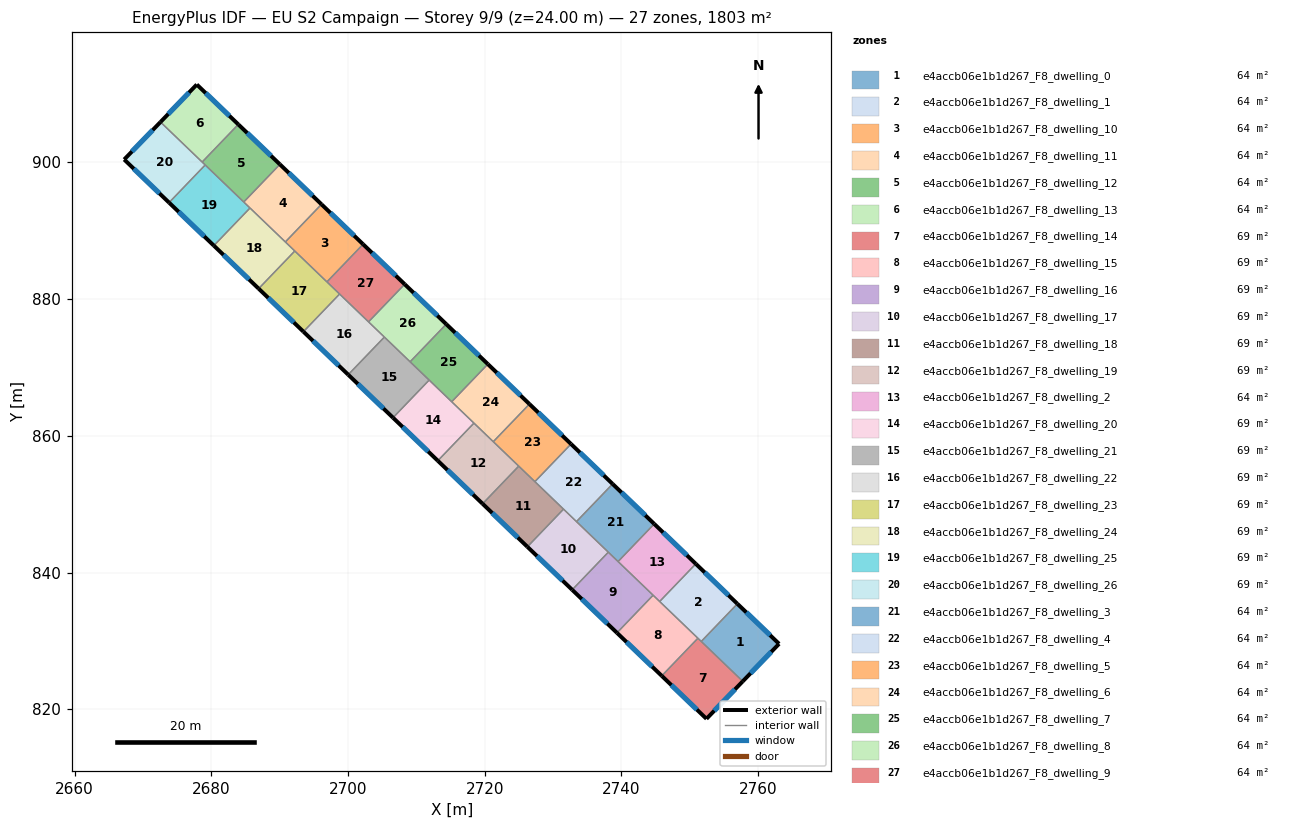
=== STOREY PLAN SPEC (per zone: floor XY polygon, exterior-wall plan segments, windows/doors) ===
zone 1: e4accb06e1b1d267_F8_dwelling_0  (64.4 m²)
  floor: (2763.08, 829.57) (2757.77, 824.08) (2751.69, 829.91) (2756.98, 835.42)
  exterior wall: (2757.77, 824.08) – (2763.08, 829.57)  [7.6 m]
    window: (2758.90, 825.25) – (2761.94, 828.39)  [7.5 m²]
  exterior wall: (2763.08, 829.57) – (2756.98, 835.42)  [8.5 m]
    window: (2761.77, 830.82) – (2758.29, 834.17)  [8.3 m²]
  interior walls: 2
zone 2: e4accb06e1b1d267_F8_dwelling_1  (64.4 m²)
  floor: (2756.98, 835.42) (2751.69, 829.91) (2745.61, 835.76) (2750.90, 841.26)
  exterior wall: (2756.98, 835.42) – (2750.90, 841.26)  [8.4 m]
    window: (2755.68, 836.67) – (2752.20, 840.01)  [8.3 m²]
  interior walls: 4
zone 3: e4accb06e1b1d267_F8_dwelling_10  (64.4 m²)
  floor: (2702.22, 888.02) (2696.93, 882.52) (2690.84, 888.36) (2696.13, 893.87)
  exterior wall: (2702.22, 888.02) – (2696.13, 893.87)  [8.4 m]
    window: (2700.91, 889.27) – (2697.44, 892.62)  [8.3 m²]
  interior walls: 4
zone 4: e4accb06e1b1d267_F8_dwelling_11  (64.4 m²)
  floor: (2696.13, 893.87) (2690.84, 888.36) (2684.76, 894.21) (2690.05, 899.71)
  exterior wall: (2696.13, 893.87) – (2690.05, 899.71)  [8.4 m]
    window: (2694.83, 895.12) – (2691.35, 898.46)  [8.3 m²]
  interior walls: 4
zone 5: e4accb06e1b1d267_F8_dwelling_12  (64.4 m²)
  floor: (2690.05, 899.71) (2684.76, 894.21) (2678.67, 900.05) (2683.96, 905.56)
  exterior wall: (2690.05, 899.71) – (2683.96, 905.56)  [8.4 m]
    window: (2688.74, 900.96) – (2685.27, 904.30)  [8.3 m²]
  interior walls: 4
zone 6: e4accb06e1b1d267_F8_dwelling_13  (64.4 m²)
  floor: (2683.96, 905.56) (2678.67, 900.05) (2672.58, 905.91) (2677.89, 911.39)
  exterior wall: (2677.89, 911.39) – (2672.58, 905.91)  [7.6 m]
    window: (2676.75, 910.22) – (2673.72, 907.08)  [7.5 m²]
  exterior wall: (2683.96, 905.56) – (2677.89, 911.39)  [8.4 m]
    window: (2682.66, 906.81) – (2679.19, 910.14)  [8.3 m²]
  interior walls: 2
zone 7: e4accb06e1b1d267_F8_dwelling_14  (69.4 m²)
  floor: (2757.77, 824.08) (2752.46, 818.60) (2745.91, 824.88) (2751.20, 830.38)
  exterior wall: (2752.46, 818.60) – (2757.77, 824.08)  [7.6 m]
    window: (2753.59, 819.77) – (2756.63, 822.91)  [7.5 m²]
  exterior wall: (2745.91, 824.88) – (2752.46, 818.60)  [9.1 m]
    window: (2747.31, 823.53) – (2751.05, 819.94)  [8.9 m²]
  interior walls: 3
zone 8: e4accb06e1b1d267_F8_dwelling_15  (69.4 m²)
  floor: (2751.20, 830.38) (2745.91, 824.88) (2739.36, 831.17) (2744.65, 836.68)
  exterior wall: (2739.36, 831.17) – (2745.91, 824.88)  [9.1 m]
    window: (2740.76, 829.83) – (2744.51, 826.23)  [8.9 m²]
  interior walls: 4
zone 9: e4accb06e1b1d267_F8_dwelling_16  (69.4 m²)
  floor: (2744.65, 836.68) (2739.36, 831.17) (2732.81, 837.47) (2738.10, 842.97)
  exterior wall: (2732.81, 837.47) – (2739.36, 831.17)  [9.1 m]
    window: (2734.21, 836.12) – (2737.96, 832.52)  [8.9 m²]
  interior walls: 4
zone 10: e4accb06e1b1d267_F8_dwelling_17  (69.4 m²)
  floor: (2738.10, 842.97) (2732.81, 837.47) (2726.26, 843.76) (2731.54, 849.27)
  exterior wall: (2726.26, 843.76) – (2732.81, 837.47)  [9.1 m]
    window: (2727.66, 842.41) – (2731.40, 838.82)  [8.9 m²]
  interior walls: 4
zone 11: e4accb06e1b1d267_F8_dwelling_18  (69.4 m²)
  floor: (2731.54, 849.27) (2726.26, 843.76) (2719.70, 850.06) (2724.99, 855.56)
  exterior wall: (2719.70, 850.06) – (2726.26, 843.76)  [9.1 m]
    window: (2721.11, 848.71) – (2724.85, 845.11)  [8.9 m²]
  interior walls: 4
zone 12: e4accb06e1b1d267_F8_dwelling_19  (69.4 m²)
  floor: (2724.99, 855.56) (2719.70, 850.06) (2713.15, 856.35) (2718.44, 861.86)
  exterior wall: (2713.15, 856.35) – (2719.70, 850.06)  [9.1 m]
    window: (2714.55, 855.00) – (2718.30, 851.41)  [8.9 m²]
  interior walls: 4
zone 13: e4accb06e1b1d267_F8_dwelling_2  (64.4 m²)
  floor: (2750.90, 841.26) (2745.61, 835.76) (2739.52, 841.60) (2744.81, 847.11)
  exterior wall: (2750.90, 841.26) – (2744.81, 847.11)  [8.4 m]
    window: (2749.59, 842.52) – (2746.11, 845.86)  [8.3 m²]
  interior walls: 4
zone 14: e4accb06e1b1d267_F8_dwelling_20  (69.4 m²)
  floor: (2718.44, 861.86) (2713.15, 856.35) (2706.60, 862.64) (2711.88, 868.15)
  exterior wall: (2706.60, 862.64) – (2713.15, 856.35)  [9.1 m]
    window: (2708.00, 861.30) – (2711.75, 857.70)  [8.9 m²]
  interior walls: 4
zone 15: e4accb06e1b1d267_F8_dwelling_21  (69.4 m²)
  floor: (2711.88, 868.15) (2706.60, 862.64) (2700.04, 868.94) (2705.33, 874.44)
  exterior wall: (2700.04, 868.94) – (2706.60, 862.64)  [9.1 m]
    window: (2701.45, 867.59) – (2705.19, 863.99)  [8.9 m²]
  interior walls: 4
zone 16: e4accb06e1b1d267_F8_dwelling_22  (69.4 m²)
  floor: (2705.33, 874.44) (2700.04, 868.94) (2693.49, 875.23) (2698.78, 880.74)
  exterior wall: (2693.49, 875.23) – (2700.04, 868.94)  [9.1 m]
    window: (2694.89, 873.88) – (2698.64, 870.29)  [8.9 m²]
  interior walls: 4
zone 17: e4accb06e1b1d267_F8_dwelling_23  (69.4 m²)
  floor: (2698.78, 880.74) (2693.49, 875.23) (2686.94, 881.53) (2692.23, 887.03)
  exterior wall: (2686.94, 881.53) – (2693.49, 875.23)  [9.1 m]
    window: (2688.34, 880.18) – (2692.09, 876.58)  [8.9 m²]
  interior walls: 4
zone 18: e4accb06e1b1d267_F8_dwelling_24  (69.4 m²)
  floor: (2692.23, 887.03) (2686.94, 881.53) (2680.39, 887.82) (2685.67, 893.33)
  exterior wall: (2680.39, 887.82) – (2686.94, 881.53)  [9.1 m]
    window: (2681.79, 886.47) – (2685.53, 882.88)  [8.9 m²]
  interior walls: 4
zone 19: e4accb06e1b1d267_F8_dwelling_25  (69.4 m²)
  floor: (2685.67, 893.33) (2680.39, 887.82) (2673.83, 894.12) (2679.12, 899.62)
  exterior wall: (2673.83, 894.12) – (2680.39, 887.82)  [9.1 m]
    window: (2675.24, 892.77) – (2678.98, 889.17)  [8.9 m²]
  interior walls: 4
zone 20: e4accb06e1b1d267_F8_dwelling_26  (69.4 m²)
  floor: (2679.12, 899.62) (2673.83, 894.12) (2667.27, 900.42) (2672.58, 905.91)
  exterior wall: (2667.27, 900.42) – (2673.83, 894.12)  [9.1 m]
    window: (2668.67, 899.07) – (2672.43, 895.47)  [8.9 m²]
  exterior wall: (2672.58, 905.91) – (2667.27, 900.42)  [7.6 m]
    window: (2671.44, 904.73) – (2668.41, 901.60)  [7.5 m²]
  interior walls: 3
zone 21: e4accb06e1b1d267_F8_dwelling_3  (64.4 m²)
  floor: (2744.81, 847.11) (2739.52, 841.60) (2733.44, 847.45) (2738.73, 852.95)
  exterior wall: (2744.81, 847.11) – (2738.73, 852.95)  [8.4 m]
    window: (2743.51, 848.36) – (2740.03, 851.70)  [8.3 m²]
  interior walls: 4
zone 22: e4accb06e1b1d267_F8_dwelling_4  (64.4 m²)
  floor: (2738.73, 852.95) (2733.44, 847.45) (2727.35, 853.29) (2732.64, 858.80)
  exterior wall: (2738.73, 852.95) – (2732.64, 858.80)  [8.4 m]
    window: (2737.42, 854.21) – (2733.94, 857.55)  [8.3 m²]
  interior walls: 4
zone 23: e4accb06e1b1d267_F8_dwelling_5  (64.4 m²)
  floor: (2732.64, 858.80) (2727.35, 853.29) (2721.27, 859.14) (2726.56, 864.64)
  exterior wall: (2732.64, 858.80) – (2726.56, 864.64)  [8.4 m]
    window: (2731.34, 860.05) – (2727.86, 863.39)  [8.3 m²]
  interior walls: 4
zone 24: e4accb06e1b1d267_F8_dwelling_6  (64.4 m²)
  floor: (2726.56, 864.64) (2721.27, 859.14) (2715.18, 864.98) (2720.47, 870.49)
  exterior wall: (2726.56, 864.64) – (2720.47, 870.49)  [8.4 m]
    window: (2725.25, 865.90) – (2721.78, 869.24)  [8.3 m²]
  interior walls: 4
zone 25: e4accb06e1b1d267_F8_dwelling_7  (64.4 m²)
  floor: (2720.47, 870.49) (2715.18, 864.98) (2709.10, 870.83) (2714.39, 876.33)
  exterior wall: (2720.47, 870.49) – (2714.39, 876.33)  [8.4 m]
    window: (2719.17, 871.74) – (2715.69, 875.08)  [8.3 m²]
  interior walls: 4
zone 26: e4accb06e1b1d267_F8_dwelling_8  (64.4 m²)
  floor: (2714.39, 876.33) (2709.10, 870.83) (2703.01, 876.67) (2708.30, 882.18)
  exterior wall: (2714.39, 876.33) – (2708.30, 882.18)  [8.4 m]
    window: (2713.08, 877.58) – (2709.61, 880.93)  [8.3 m²]
  interior walls: 4
zone 27: e4accb06e1b1d267_F8_dwelling_9  (64.4 m²)
  floor: (2708.30, 882.18) (2703.01, 876.67) (2696.93, 882.52) (2702.22, 888.02)
  exterior wall: (2708.30, 882.18) – (2702.22, 888.02)  [8.4 m]
    window: (2707.00, 883.43) – (2703.52, 886.77)  [8.3 m²]
  interior walls: 4

=== DERIVED (storey summary) ===
Building: EU S2 Campaign
Storey: 9 of 9  (floor level z = 24.00 m)
Storey gross floor area: 1803.5 m²
Zones on this storey: 27
  - e4accb06e1b1d267_F8_dwelling_0: floor 64.4 m²; exterior wall 16.1 m (48.3 m²); 2 window(s) 15.8 m²; WWR 32.7%
  - e4accb06e1b1d267_F8_dwelling_1: floor 64.4 m²; exterior wall 8.4 m (25.3 m²); 1 window(s) 8.3 m²; WWR 32.7%
  - e4accb06e1b1d267_F8_dwelling_10: floor 64.4 m²; exterior wall 8.4 m (25.3 m²); 1 window(s) 8.3 m²; WWR 32.7%
  - e4accb06e1b1d267_F8_dwelling_11: floor 64.4 m²; exterior wall 8.4 m (25.3 m²); 1 window(s) 8.3 m²; WWR 32.7%
  - e4accb06e1b1d267_F8_dwelling_12: floor 64.4 m²; exterior wall 8.4 m (25.3 m²); 1 window(s) 8.3 m²; WWR 32.7%
  - e4accb06e1b1d267_F8_dwelling_13: floor 64.4 m²; exterior wall 16.1 m (48.2 m²); 2 window(s) 15.7 m²; WWR 32.7%
  - e4accb06e1b1d267_F8_dwelling_14: floor 69.4 m²; exterior wall 16.7 m (50.1 m²); 2 window(s) 16.4 m²; WWR 32.7%
  - e4accb06e1b1d267_F8_dwelling_15: floor 69.4 m²; exterior wall 9.1 m (27.3 m²); 1 window(s) 8.9 m²; WWR 32.7%
  - e4accb06e1b1d267_F8_dwelling_16: floor 69.4 m²; exterior wall 9.1 m (27.3 m²); 1 window(s) 8.9 m²; WWR 32.7%
  - e4accb06e1b1d267_F8_dwelling_17: floor 69.4 m²; exterior wall 9.1 m (27.3 m²); 1 window(s) 8.9 m²; WWR 32.7%
  - e4accb06e1b1d267_F8_dwelling_18: floor 69.4 m²; exterior wall 9.1 m (27.3 m²); 1 window(s) 8.9 m²; WWR 32.7%
  - e4accb06e1b1d267_F8_dwelling_19: floor 69.4 m²; exterior wall 9.1 m (27.3 m²); 1 window(s) 8.9 m²; WWR 32.7%
  - e4accb06e1b1d267_F8_dwelling_2: floor 64.4 m²; exterior wall 8.4 m (25.3 m²); 1 window(s) 8.3 m²; WWR 32.7%
  - e4accb06e1b1d267_F8_dwelling_20: floor 69.4 m²; exterior wall 9.1 m (27.3 m²); 1 window(s) 8.9 m²; WWR 32.7%
  - e4accb06e1b1d267_F8_dwelling_21: floor 69.4 m²; exterior wall 9.1 m (27.3 m²); 1 window(s) 8.9 m²; WWR 32.7%
  - e4accb06e1b1d267_F8_dwelling_22: floor 69.4 m²; exterior wall 9.1 m (27.3 m²); 1 window(s) 8.9 m²; WWR 32.7%
  - e4accb06e1b1d267_F8_dwelling_23: floor 69.4 m²; exterior wall 9.1 m (27.3 m²); 1 window(s) 8.9 m²; WWR 32.7%
  - e4accb06e1b1d267_F8_dwelling_24: floor 69.4 m²; exterior wall 9.1 m (27.3 m²); 1 window(s) 8.9 m²; WWR 32.7%
  - e4accb06e1b1d267_F8_dwelling_25: floor 69.4 m²; exterior wall 9.1 m (27.3 m²); 1 window(s) 8.9 m²; WWR 32.7%
  - e4accb06e1b1d267_F8_dwelling_26: floor 69.4 m²; exterior wall 16.7 m (50.2 m²); 2 window(s) 16.4 m²; WWR 32.7%
  - e4accb06e1b1d267_F8_dwelling_3: floor 64.4 m²; exterior wall 8.4 m (25.3 m²); 1 window(s) 8.3 m²; WWR 32.7%
  - e4accb06e1b1d267_F8_dwelling_4: floor 64.4 m²; exterior wall 8.4 m (25.3 m²); 1 window(s) 8.3 m²; WWR 32.7%
  - e4accb06e1b1d267_F8_dwelling_5: floor 64.4 m²; exterior wall 8.4 m (25.3 m²); 1 window(s) 8.3 m²; WWR 32.7%
  - e4accb06e1b1d267_F8_dwelling_6: floor 64.4 m²; exterior wall 8.4 m (25.3 m²); 1 window(s) 8.3 m²; WWR 32.7%
  - e4accb06e1b1d267_F8_dwelling_7: floor 64.4 m²; exterior wall 8.4 m (25.3 m²); 1 window(s) 8.3 m²; WWR 32.7%
  - e4accb06e1b1d267_F8_dwelling_8: floor 64.4 m²; exterior wall 8.4 m (25.3 m²); 1 window(s) 8.3 m²; WWR 32.7%
  - e4accb06e1b1d267_F8_dwelling_9: floor 64.4 m²; exterior wall 8.4 m (25.3 m²); 1 window(s) 8.3 m²; WWR 32.7%
Zone adjacency (shared interzone walls):
  - e4accb06e1b1d267_F8_dwelling_0 ↔ e4accb06e1b1d267_F8_dwelling_1
  - e4accb06e1b1d267_F8_dwelling_0 ↔ e4accb06e1b1d267_F8_dwelling_14
  - e4accb06e1b1d267_F8_dwelling_1 ↔ e4accb06e1b1d267_F8_dwelling_14
  - e4accb06e1b1d267_F8_dwelling_1 ↔ e4accb06e1b1d267_F8_dwelling_15
  - e4accb06e1b1d267_F8_dwelling_1 ↔ e4accb06e1b1d267_F8_dwelling_2
  - e4accb06e1b1d267_F8_dwelling_10 ↔ e4accb06e1b1d267_F8_dwelling_11
  - e4accb06e1b1d267_F8_dwelling_10 ↔ e4accb06e1b1d267_F8_dwelling_23
  - e4accb06e1b1d267_F8_dwelling_10 ↔ e4accb06e1b1d267_F8_dwelling_24
  - e4accb06e1b1d267_F8_dwelling_10 ↔ e4accb06e1b1d267_F8_dwelling_9
  - e4accb06e1b1d267_F8_dwelling_11 ↔ e4accb06e1b1d267_F8_dwelling_12
  - e4accb06e1b1d267_F8_dwelling_11 ↔ e4accb06e1b1d267_F8_dwelling_24
  - e4accb06e1b1d267_F8_dwelling_11 ↔ e4accb06e1b1d267_F8_dwelling_25
  - e4accb06e1b1d267_F8_dwelling_12 ↔ e4accb06e1b1d267_F8_dwelling_13
  - e4accb06e1b1d267_F8_dwelling_12 ↔ e4accb06e1b1d267_F8_dwelling_25
  - e4accb06e1b1d267_F8_dwelling_12 ↔ e4accb06e1b1d267_F8_dwelling_26
  - e4accb06e1b1d267_F8_dwelling_13 ↔ e4accb06e1b1d267_F8_dwelling_26
  - e4accb06e1b1d267_F8_dwelling_14 ↔ e4accb06e1b1d267_F8_dwelling_15
  - e4accb06e1b1d267_F8_dwelling_15 ↔ e4accb06e1b1d267_F8_dwelling_16
  - e4accb06e1b1d267_F8_dwelling_15 ↔ e4accb06e1b1d267_F8_dwelling_2
  - e4accb06e1b1d267_F8_dwelling_16 ↔ e4accb06e1b1d267_F8_dwelling_17
  - e4accb06e1b1d267_F8_dwelling_16 ↔ e4accb06e1b1d267_F8_dwelling_2
  - e4accb06e1b1d267_F8_dwelling_16 ↔ e4accb06e1b1d267_F8_dwelling_3
  - e4accb06e1b1d267_F8_dwelling_17 ↔ e4accb06e1b1d267_F8_dwelling_18
  - e4accb06e1b1d267_F8_dwelling_17 ↔ e4accb06e1b1d267_F8_dwelling_3
  - e4accb06e1b1d267_F8_dwelling_17 ↔ e4accb06e1b1d267_F8_dwelling_4
  - e4accb06e1b1d267_F8_dwelling_18 ↔ e4accb06e1b1d267_F8_dwelling_19
  - e4accb06e1b1d267_F8_dwelling_18 ↔ e4accb06e1b1d267_F8_dwelling_4
  - e4accb06e1b1d267_F8_dwelling_18 ↔ e4accb06e1b1d267_F8_dwelling_5
  - e4accb06e1b1d267_F8_dwelling_19 ↔ e4accb06e1b1d267_F8_dwelling_20
  - e4accb06e1b1d267_F8_dwelling_19 ↔ e4accb06e1b1d267_F8_dwelling_5
  - e4accb06e1b1d267_F8_dwelling_19 ↔ e4accb06e1b1d267_F8_dwelling_6
  - e4accb06e1b1d267_F8_dwelling_2 ↔ e4accb06e1b1d267_F8_dwelling_3
  - e4accb06e1b1d267_F8_dwelling_20 ↔ e4accb06e1b1d267_F8_dwelling_21
  - e4accb06e1b1d267_F8_dwelling_20 ↔ e4accb06e1b1d267_F8_dwelling_6
  - e4accb06e1b1d267_F8_dwelling_20 ↔ e4accb06e1b1d267_F8_dwelling_7
  - e4accb06e1b1d267_F8_dwelling_21 ↔ e4accb06e1b1d267_F8_dwelling_22
  - e4accb06e1b1d267_F8_dwelling_21 ↔ e4accb06e1b1d267_F8_dwelling_7
  - e4accb06e1b1d267_F8_dwelling_21 ↔ e4accb06e1b1d267_F8_dwelling_8
  - e4accb06e1b1d267_F8_dwelling_22 ↔ e4accb06e1b1d267_F8_dwelling_23
  - e4accb06e1b1d267_F8_dwelling_22 ↔ e4accb06e1b1d267_F8_dwelling_8
  - e4accb06e1b1d267_F8_dwelling_22 ↔ e4accb06e1b1d267_F8_dwelling_9
  - e4accb06e1b1d267_F8_dwelling_23 ↔ e4accb06e1b1d267_F8_dwelling_24
  - e4accb06e1b1d267_F8_dwelling_23 ↔ e4accb06e1b1d267_F8_dwelling_9
  - e4accb06e1b1d267_F8_dwelling_24 ↔ e4accb06e1b1d267_F8_dwelling_25
  - e4accb06e1b1d267_F8_dwelling_25 ↔ e4accb06e1b1d267_F8_dwelling_26
  - e4accb06e1b1d267_F8_dwelling_3 ↔ e4accb06e1b1d267_F8_dwelling_4
  - e4accb06e1b1d267_F8_dwelling_4 ↔ e4accb06e1b1d267_F8_dwelling_5
  - e4accb06e1b1d267_F8_dwelling_5 ↔ e4accb06e1b1d267_F8_dwelling_6
  - e4accb06e1b1d267_F8_dwelling_6 ↔ e4accb06e1b1d267_F8_dwelling_7
  - e4accb06e1b1d267_F8_dwelling_7 ↔ e4accb06e1b1d267_F8_dwelling_8
  - e4accb06e1b1d267_F8_dwelling_8 ↔ e4accb06e1b1d267_F8_dwelling_9